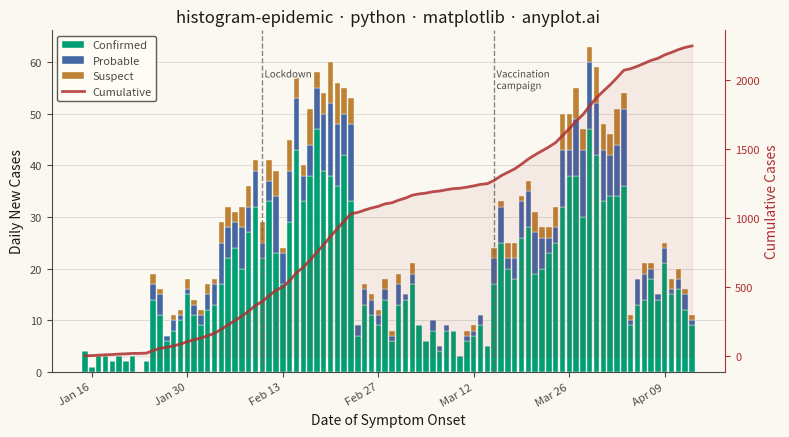

Write Python code to recreate this figure.
"""anyplot.ai
histogram-epidemic: Epidemic Curve (Epi Curve)
Library: matplotlib | Python 3.13
Quality: pending | Created: 2026-06-02
"""

import os

import matplotlib.dates as mdates
import matplotlib.patheffects as pe
import matplotlib.pyplot as plt
import numpy as np
import pandas as pd


# Theme tokens — Imprint palette chrome
THEME = os.getenv("ANYPLOT_THEME", "light")
PAGE_BG = "#FAF8F1" if THEME == "light" else "#1A1A17"
ELEVATED_BG = "#FFFDF6" if THEME == "light" else "#242420"
INK = "#1A1A17" if THEME == "light" else "#F0EFE8"
INK_SOFT = "#4A4A44" if THEME == "light" else "#B8B7B0"
INK_MUTED = "#6B6A63" if THEME == "light" else "#A8A79F"

# Imprint categorical palette — positions 1→3 for the three case classifications
CONFIRMED_COLOR = "#009E73"  # brand green — always first series
PROBABLE_COLOR = "#4467A3"  # blue
SUSPECT_COLOR = "#BD8233"  # ochre
CUMULATIVE_COLOR = "#AE3030"  # matte red — total burden / severity semantic anchor

# Data — two-wave outbreak scenario, 90-day regional epidemic
np.random.seed(42)
dates = pd.date_range("2024-01-15", periods=90, freq="D")

confirmed_base = np.concatenate(
    [
        np.random.poisson(3, 10),
        np.random.poisson(12, 10),
        np.random.poisson(35, 10),
        np.random.poisson(55, 10),
        np.random.poisson(15, 10),
        np.random.poisson(8, 10),
        np.random.poisson(30, 10),
        np.random.poisson(50, 10),
        np.random.poisson(18, 10),
    ]
)
probable = np.maximum(0, (confirmed_base * np.random.uniform(0.1, 0.3, 90)).astype(int))
suspect = np.maximum(0, (confirmed_base * np.random.uniform(0.05, 0.15, 90)).astype(int))
confirmed = np.maximum(0, confirmed_base - probable - suspect)

df = pd.DataFrame({"date": dates, "Confirmed": confirmed, "Probable": probable, "Suspect": suspect})
cumulative = (df["Confirmed"] + df["Probable"] + df["Suspect"]).cumsum()
total_per_day = df["Confirmed"] + df["Probable"] + df["Suspect"]

# Plot — landscape canvas: figsize=(8, 4.5) × dpi=400 → 3200×1800 px
fig, ax = plt.subplots(figsize=(8, 4.5), dpi=400, facecolor=PAGE_BG)
ax.set_facecolor(PAGE_BG)

bar_width = 0.8
ax.bar(
    df["date"],
    df["Confirmed"],
    width=bar_width,
    label="Confirmed",
    color=CONFIRMED_COLOR,
    edgecolor=PAGE_BG,
    linewidth=0.3,
)
ax.bar(
    df["date"],
    df["Probable"],
    width=bar_width,
    bottom=df["Confirmed"],
    label="Probable",
    color=PROBABLE_COLOR,
    edgecolor=PAGE_BG,
    linewidth=0.3,
)
ax.bar(
    df["date"],
    df["Suspect"],
    width=bar_width,
    bottom=df["Confirmed"] + df["Probable"],
    label="Suspect",
    color=SUSPECT_COLOR,
    edgecolor=PAGE_BG,
    linewidth=0.3,
)

# Cumulative line on secondary axis
ax2 = ax.twinx()
ax2.plot(df["date"], cumulative, color=CUMULATIVE_COLOR, linewidth=2.0, alpha=0.85, label="Cumulative")
ax2.fill_between(df["date"], cumulative, alpha=0.07, color=CUMULATIVE_COLOR)
ax2.set_ylabel("Cumulative Cases", fontsize=10, color=CUMULATIVE_COLOR)
ax2.tick_params(axis="y", labelsize=8, colors=CUMULATIVE_COLOR, labelcolor=CUMULATIVE_COLOR)
ax2.spines["top"].set_visible(False)
ax2.spines["left"].set_visible(False)
ax2.spines["bottom"].set_visible(False)
ax2.spines["right"].set_color(CUMULATIVE_COLOR)

# Intervention annotation lines
lockdown_date = pd.Timestamp("2024-02-10")
vaccine_date = pd.Timestamp("2024-03-15")
text_stroke = [pe.withStroke(linewidth=2, foreground=PAGE_BG)]
y_label_pos = total_per_day.max() * 0.93

ax.axvline(lockdown_date, color=INK_MUTED, linestyle="--", linewidth=1.0, alpha=0.8)
ax.axvline(vaccine_date, color=INK_MUTED, linestyle="--", linewidth=1.0, alpha=0.8)
ax.text(
    lockdown_date, y_label_pos, " Lockdown", fontsize=7, color=INK_SOFT, va="top", ha="left", path_effects=text_stroke
)
ax.text(
    vaccine_date,
    y_label_pos,
    " Vaccination\n campaign",
    fontsize=7,
    color=INK_SOFT,
    va="top",
    ha="left",
    path_effects=text_stroke,
)

# Style
title = "histogram-epidemic · python · matplotlib · anyplot.ai"
n = len(title)
title_fontsize = max(8, round(12 * 67 / n)) if n > 67 else 12

ax.set_xlabel("Date of Symptom Onset", fontsize=10, color=INK)
ax.set_ylabel("Daily New Cases", fontsize=10, color=INK)
ax.set_title(title, fontsize=title_fontsize, fontweight="medium", color=INK)
ax.tick_params(axis="both", labelsize=8, colors=INK_SOFT, labelcolor=INK_SOFT)
ax.xaxis.set_major_locator(mdates.WeekdayLocator(interval=2))
ax.xaxis.set_major_formatter(mdates.DateFormatter("%b %d"))
plt.setp(ax.xaxis.get_majorticklabels(), rotation=30, ha="right")
ax.spines["top"].set_visible(False)
ax.spines["right"].set_visible(False)
ax.spines["left"].set_color(INK_SOFT)
ax.spines["bottom"].set_color(INK_SOFT)
ax.yaxis.grid(True, alpha=0.15, linewidth=0.6, color=INK)
ax.set_axisbelow(True)

# Combined legend from both axes
lines_bars, labels_bars = ax.get_legend_handles_labels()
lines_cum, labels_cum = ax2.get_legend_handles_labels()
leg = ax.legend(lines_bars + lines_cum, labels_bars + labels_cum, fontsize=8, loc="upper left", framealpha=0.9)
if leg:
    leg.get_frame().set_facecolor(ELEVATED_BG)
    leg.get_frame().set_edgecolor(INK_SOFT)
    plt.setp(leg.get_texts(), color=INK_SOFT)

# Save — bbox_inches must stay default (None) to preserve exact 3200×1800 canvas
plt.tight_layout()
plt.savefig(f"plot-{THEME}.png", dpi=400, facecolor=PAGE_BG)
